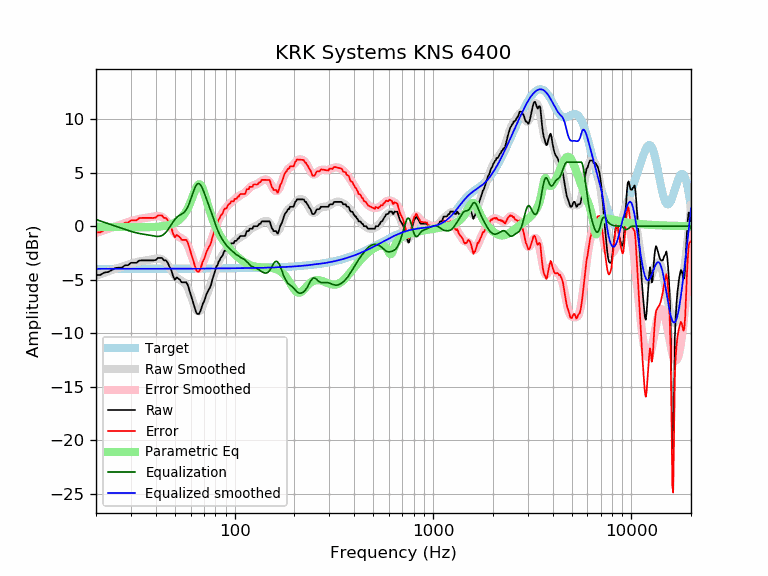

Data behind this chart, as committed beside it:
frequency, raw, error, smoothed, error_smoothed, equalization, parametric_eq, equalized_raw, equalized_smoothed, target
20, -4.56, -0.57, -4.61, -0.63, 0.63, -0.06, -3.93, -3.98, -3.98
21, -4.56, -0.58, -4.48, -0.50, 0.50, -0.06, -4.06, -3.98, -3.98
22, -4.33, -0.35, -4.35, -0.37, 0.37, -0.06, -3.96, -3.98, -3.98
23, -4.28, -0.30, -4.23, -0.25, 0.25, -0.07, -4.03, -3.98, -3.98
24, -4.10, -0.12, -4.11, -0.13, 0.13, -0.07, -3.97, -3.98, -3.98
25, -3.91, 0.07, -4.00, -0.02, 0.02, -0.08, -3.89, -3.98, -3.98
26, -3.87, 0.10, -3.88, 0.09, -0.09, -0.08, -3.97, -3.98, -3.98
27, -3.87, 0.10, -3.78, 0.20, -0.20, -0.08, -4.07, -3.98, -3.98
28, -3.65, 0.33, -3.68, 0.30, -0.30, -0.09, -3.94, -3.98, -3.98
29, -3.65, 0.33, -3.58, 0.39, -0.39, -0.09, -4.04, -3.97, -3.97
30, -3.42, 0.55, -3.49, 0.48, -0.48, -0.09, -3.90, -3.97, -3.97
31, -3.42, 0.55, -3.42, 0.56, -0.56, -0.09, -3.98, -3.97, -3.97
32, -3.42, 0.55, -3.35, 0.62, -0.62, -0.09, -4.04, -3.97, -3.97
33, -3.21, 0.76, -3.30, 0.68, -0.68, -0.09, -3.89, -3.97, -3.97
34, -3.19, 0.78, -3.25, 0.72, -0.72, -0.09, -3.91, -3.97, -3.97
35, -3.19, 0.78, -3.21, 0.76, -0.76, -0.09, -3.95, -3.97, -3.97
36, -3.19, 0.78, -3.18, 0.79, -0.79, -0.09, -3.98, -3.97, -3.97
37, -3.19, 0.78, -3.14, 0.83, -0.83, -0.08, -4.02, -3.97, -3.97
38, -3.19, 0.78, -3.11, 0.86, -0.86, -0.08, -4.05, -3.97, -3.97
39, -3.19, 0.78, -3.07, 0.90, -0.90, -0.07, -4.09, -3.97, -3.97
40, -3.16, 0.81, -3.03, 0.94, -0.94, -0.06, -4.10, -3.97, -3.97
41, -2.96, 1.01, -3.02, 0.95, -0.95, -0.04, -3.91, -3.97, -3.97
42, -2.96, 1.01, -3.04, 0.93, -0.93, -0.03, -3.90, -3.97, -3.97
43, -2.96, 1.01, -3.10, 0.87, -0.87, -0.00, -3.83, -3.97, -3.97
44, -3.19, 0.78, -3.22, 0.75, -0.75, 0.02, -3.94, -3.97, -3.97
45, -3.19, 0.78, -3.40, 0.57, -0.57, 0.06, -3.77, -3.97, -3.97
46, -3.42, 0.55, -3.62, 0.35, -0.35, 0.09, -3.77, -3.97, -3.97
47, -3.82, 0.15, -3.88, 0.09, -0.09, 0.14, -3.92, -3.97, -3.97
48, -4.15, -0.18, -4.14, -0.17, 0.17, 0.20, -3.98, -3.97, -3.97
49, -4.69, -0.72, -4.39, -0.42, 0.42, 0.26, -4.27, -3.97, -3.97
50, -5.01, -1.04, -4.62, -0.65, 0.65, 0.34, -4.37, -3.97, -3.97
51, -4.79, -0.82, -4.79, -0.82, 0.82, 0.43, -3.96, -3.97, -3.97
52, -4.89, -0.92, -4.92, -0.95, 0.95, 0.54, -3.93, -3.97, -3.97
53, -5.01, -1.04, -5.02, -1.05, 1.05, 0.66, -3.96, -3.97, -3.97
54, -5.24, -1.27, -5.10, -1.13, 1.13, 0.81, -4.11, -3.97, -3.97
55, -5.24, -1.27, -5.20, -1.23, 1.23, 0.98, -4.01, -3.97, -3.97
56, -5.24, -1.27, -5.33, -1.36, 1.36, 1.18, -3.89, -3.97, -3.97
57, -5.24, -1.27, -5.51, -1.54, 1.54, 1.41, -3.70, -3.97, -3.97
58, -5.48, -1.51, -5.77, -1.80, 1.80, 1.67, -3.68, -3.97, -3.97
59, -5.93, -1.96, -6.09, -2.12, 2.12, 1.97, -3.81, -3.97, -3.97
60, -6.38, -2.41, -6.46, -2.49, 2.49, 2.29, -3.89, -3.97, -3.97
61, -6.81, -2.84, -6.85, -2.88, 2.88, 2.63, -3.93, -3.97, -3.97
62, -7.24, -3.27, -7.23, -3.26, 3.26, 2.98, -3.98, -3.97, -3.97
63, -7.66, -3.69, -7.56, -3.59, 3.59, 3.31, -4.07, -3.97, -3.97
64, -8.07, -4.11, -7.80, -3.84, 3.84, 3.60, -4.24, -3.96, -3.96
65, -8.21, -4.24, -7.94, -3.97, 3.97, 3.82, -4.23, -3.96, -3.96
66, -8.21, -4.24, -7.96, -4.00, 4.00, 3.92, -4.21, -3.96, -3.96
67, -7.98, -4.02, -7.87, -3.91, 3.91, 3.91, -4.07, -3.96, -3.96
68, -7.65, -3.69, -7.69, -3.73, 3.73, 3.77, -3.92, -3.96, -3.96
69, -7.27, -3.31, -7.44, -3.48, 3.48, 3.53, -3.79, -3.96, -3.96
70, -7.07, -3.11, -7.15, -3.19, 3.19, 3.21, -3.87, -3.96, -3.96
71, -6.74, -2.78, -6.84, -2.89, 2.89, 2.85, -3.86, -3.96, -3.96
72, -6.37, -2.42, -6.53, -2.58, 2.58, 2.47, -3.80, -3.96, -3.96
73, -6.15, -2.20, -6.23, -2.27, 2.27, 2.09, -3.88, -3.96, -3.96
74, -5.93, -1.97, -5.93, -1.97, 1.97, 1.72, -3.95, -3.96, -3.96
75, -5.76, -1.80, -5.63, -1.68, 1.68, 1.37, -4.08, -3.95, -3.95
76, -5.49, -1.54, -5.33, -1.38, 1.38, 1.05, -4.11, -3.95, -3.95
77, -5.06, -1.11, -5.03, -1.07, 1.07, 0.75, -3.99, -3.95, -3.95
78, -4.72, -0.77, -4.72, -0.77, 0.77, 0.47, -3.95, -3.95, -3.95
79, -4.39, -0.44, -4.42, -0.47, 0.47, 0.22, -3.92, -3.95, -3.95
... 553 more rows
